Run: headless pygame with SDL's dummy video driver; simulated clock (each Clock.tick advances the game by its frame time, no real sleeping); random seed 0; keys injected as events and as key.get_pressed() state; no mouse input.
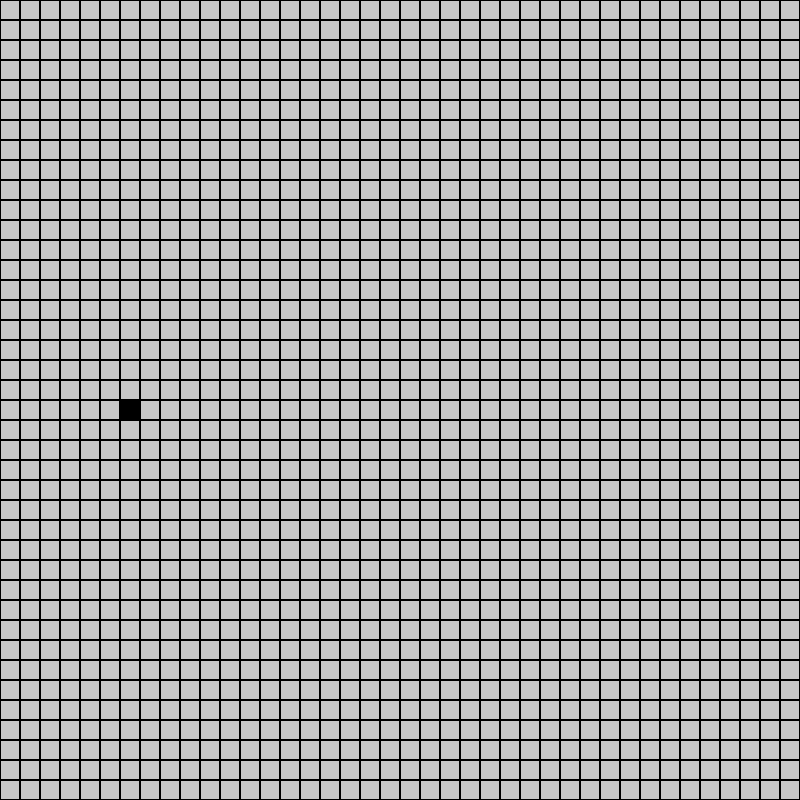
Frame 1 of 4 · flips 1–60 · no input
Frame 2 of 4 · flips 61–180 · tapped SPACE, RETURN · held RIGHT (→), D · screen unchanged from frame 1, image omitted
Frame 3 of 4 · flips 181–300 · held DOWN (↓), S · screen unchanged from frame 2, image omitted
Frame 4 of 4 · flips 301–420 · held LEFT (←), A, UP (↑), W · screen unchanged from frame 3, image omitted

The pygame program that drew these frames:

# Game Of Life
import pygame
import sys

# Window, Background & Color
BLACK = (0,0,0)
WHITE = (200,200,200)
WINDOW_HEIGHT = 800
WINDOW_WIDTH = 800


class Cell:
    def __init__(self, x_pos, y_pos, state):
        self.state = state # state 0 or 1 (dead or alive)
        self.x_pos = x_pos
        self.y_pos = y_pos
        self.size = 20

# create grid
def drawGrid():
    cell_size = 20
    for x in range(0, WINDOW_WIDTH, cell_size):
        for y in range(0, WINDOW_HEIGHT, cell_size):
            rect = pygame.Rect(x, y, cell_size, cell_size)
            pygame.draw.rect(SCREEN, BLACK, rect, 1)

# create cell
def drawCell(cell):
    cell_rect = pygame.Rect(cell.x_pos, cell.y_pos, cell.size, cell.size)
    if cell.state == 0:
        pygame.draw.rect(SCREEN, BLACK, cell_rect, 0)
    else:
        pygame.draw.rect(SCREEN, WHITE, cell_rect, 0)

def main():
    global SCREEN, CLOCK
    pygame.init()
    SCREEN = pygame.display.set_mode((WINDOW_WIDTH, WINDOW_HEIGHT))
    CLOCK = pygame.time.Clock()
    SCREEN.fill(WHITE)

    new_cell = Cell(121, 400, 0) #create new cell

    while True:
        SCREEN.fill(WHITE)
        drawGrid()
        drawCell(new_cell)

        for event in pygame.event.get():
            if event.type == pygame.QUIT:
                pygame.quit()
                sys.exit()

        pygame.display.update()
        CLOCK.tick(30)

if __name__ == "__main__":
    main()
